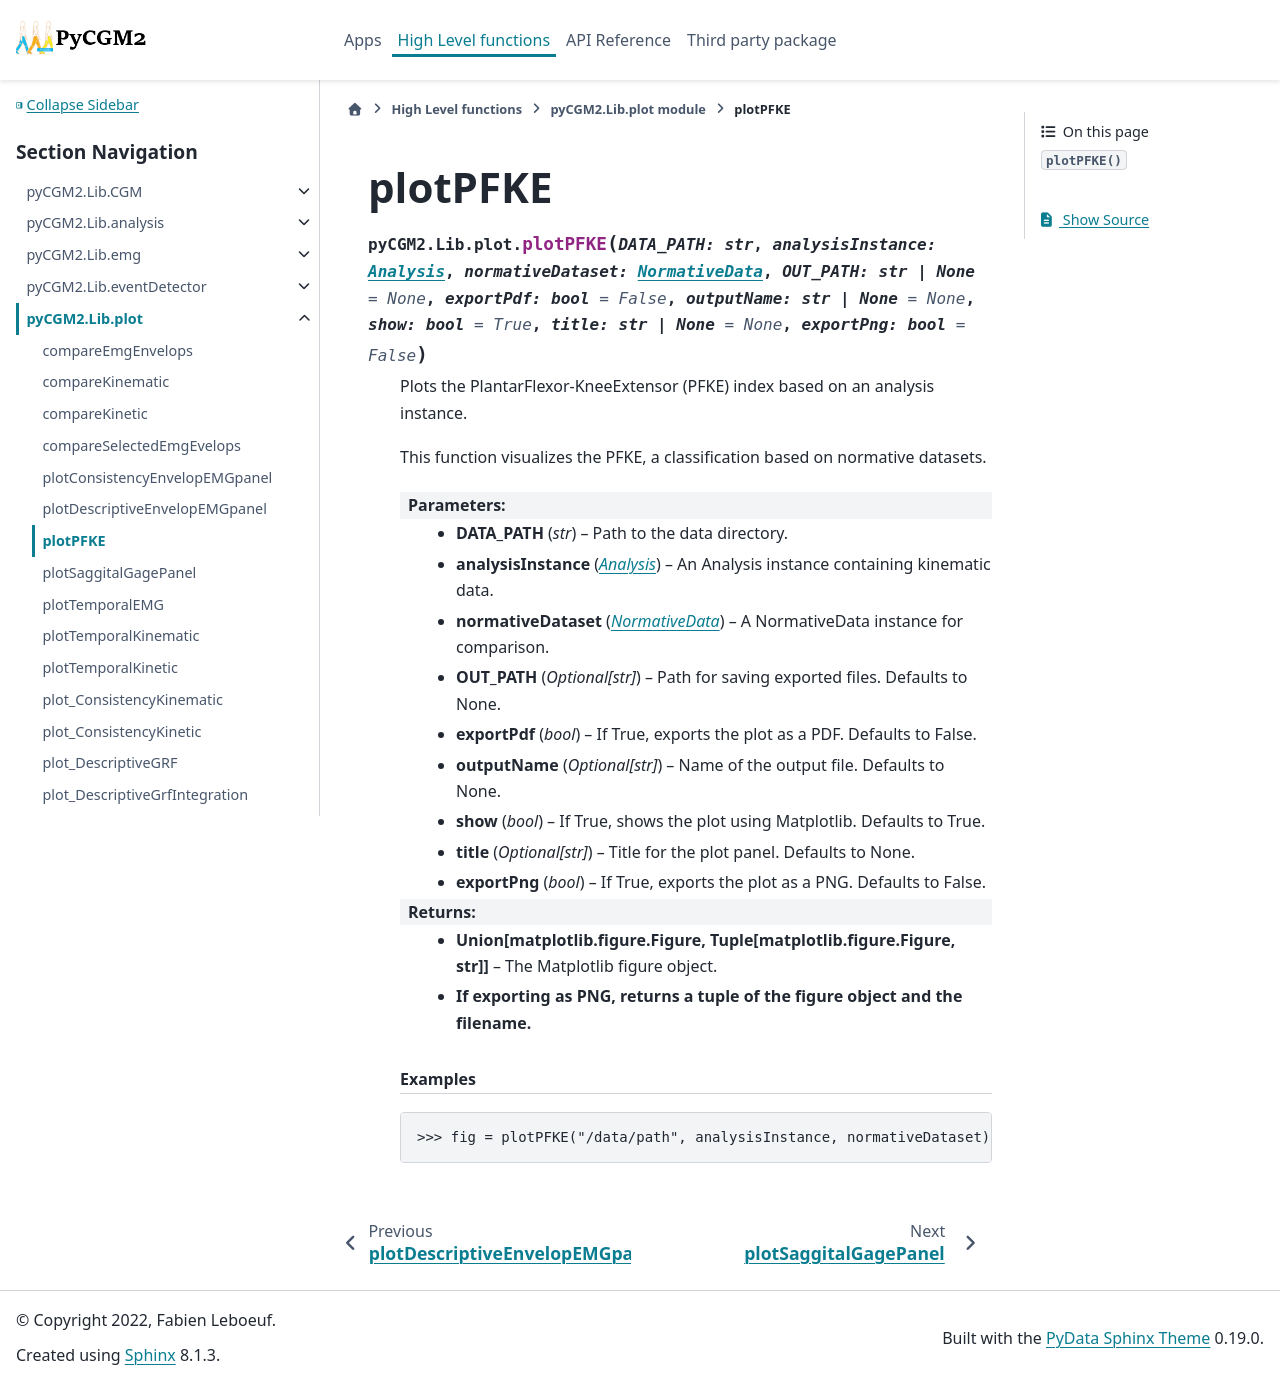

repository: pyCGM2/pyCGM2 · page: Lib/plot/generated/pyCGM2.Lib.plot.plotPFKE.html · generator: sphinx

plotPFKE
============================================

.. currentmodule:: pyCGM2.Lib.plot

.. autofunction:: plotPFKE
